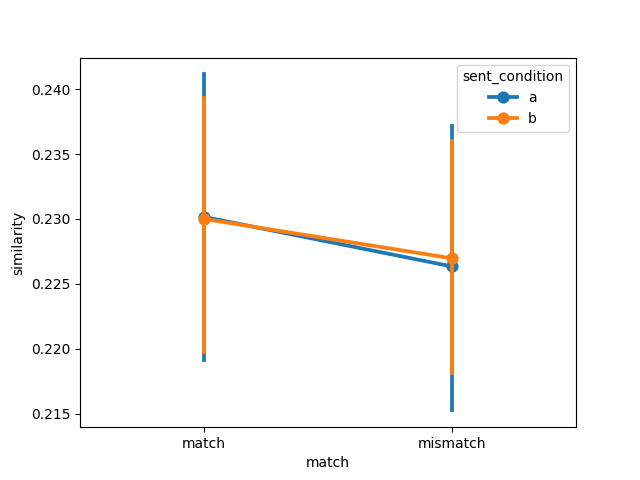

The file beside this chart, header and first rows:
item, object, item_type, sent_condition, media_condition, match, similarity, model, dataset
1, axe, , a, a, match, 0.2615, ViT-L-14-336, muraki2021
2, bat, , a, a, match, 0.1909, ViT-L-14-336, muraki2021
3, book, , a, a, match, 0.2645, ViT-L-14-336, muraki2021
4, bottle, , a, a, match, 0.2518, ViT-L-14-336, muraki2021
5, bowl, , a, a, match, 0.2883, ViT-L-14-336, muraki2021
6, broom, , a, a, match, 0.1855, ViT-L-14-336, muraki2021
7, brush, , a, a, match, 0.2435, ViT-L-14-336, muraki2021
8, crayon, , a, a, match, 0.2005, ViT-L-14-336, muraki2021
9, decoration, , a, a, match, 0.2049, ViT-L-14-336, muraki2021
10, flashlight, , a, a, match, 0.2252, ViT-L-14-336, muraki2021
11, fire extinguisher, , a, a, match, 0.2028, ViT-L-14-336, muraki2021
12, glass, , a, a, match, 0.2359, ViT-L-14-336, muraki2021
13, guitar, , a, a, match, 0.2439, ViT-L-14-336, muraki2021
14, gun, , a, a, match, 0.2291, ViT-L-14-336, muraki2021
15, iron, , a, a, match, 0.2058, ViT-L-14-336, muraki2021
16, key, , a, a, match, 0.2715, ViT-L-14-336, muraki2021
17, nail, , a, a, match, 0.2201, ViT-L-14-336, muraki2021
18, pen, , a, a, match, 0.2063, ViT-L-14-336, muraki2021
19, pencil, , a, a, match, 0.215, ViT-L-14-336, muraki2021
20, plate, , a, a, match, 0.2241, ViT-L-14-336, muraki2021
21, salt shaker, , a, a, match, 0.2204, ViT-L-14-336, muraki2021
22, pair of scissors, , a, a, match, 0.2747, ViT-L-14-336, muraki2021
23, screw, , a, a, match, 0.2408, ViT-L-14-336, muraki2021
24, wheel, , a, a, match, 0.2168, ViT-L-14-336, muraki2021
1, axe, , a, b, mismatch, 0.2585, ViT-L-14-336, muraki2021
2, bat, , a, b, mismatch, 0.1673, ViT-L-14-336, muraki2021
3, book, , a, b, mismatch, 0.2406, ViT-L-14-336, muraki2021
4, bottle, , a, b, mismatch, 0.2498, ViT-L-14-336, muraki2021
5, bowl, , a, b, mismatch, 0.2192, ViT-L-14-336, muraki2021
6, broom, , a, b, mismatch, 0.2482, ViT-L-14-336, muraki2021
7, brush, , a, b, mismatch, 0.2347, ViT-L-14-336, muraki2021
8, crayon, , a, b, mismatch, 0.1989, ViT-L-14-336, muraki2021
9, decoration, , a, b, mismatch, 0.209, ViT-L-14-336, muraki2021
10, flashlight, , a, b, mismatch, 0.2264, ViT-L-14-336, muraki2021
11, fire extinguisher, , a, b, mismatch, 0.2127, ViT-L-14-336, muraki2021
12, glass, , a, b, mismatch, 0.2446, ViT-L-14-336, muraki2021
13, guitar, , a, b, mismatch, 0.2458, ViT-L-14-336, muraki2021
14, gun, , a, b, mismatch, 0.2343, ViT-L-14-336, muraki2021
15, iron, , a, b, mismatch, 0.2356, ViT-L-14-336, muraki2021
16, key, , a, b, mismatch, 0.2616, ViT-L-14-336, muraki2021
17, nail, , a, b, mismatch, 0.2182, ViT-L-14-336, muraki2021
18, pen, , a, b, mismatch, 0.1909, ViT-L-14-336, muraki2021
19, pencil, , a, b, mismatch, 0.2051, ViT-L-14-336, muraki2021
20, plate, , a, b, mismatch, 0.1742, ViT-L-14-336, muraki2021
21, salt shaker, , a, b, mismatch, 0.2506, ViT-L-14-336, muraki2021
22, pair of scissors, , a, b, mismatch, 0.2721, ViT-L-14-336, muraki2021
23, screw, , a, b, mismatch, 0.2272, ViT-L-14-336, muraki2021
24, wheel, , a, b, mismatch, 0.2068, ViT-L-14-336, muraki2021
1, axe, , b, b, match, 0.2624, ViT-L-14-336, muraki2021
2, bat, , b, b, match, 0.1894, ViT-L-14-336, muraki2021
3, book, , b, b, match, 0.2367, ViT-L-14-336, muraki2021
4, bottle, , b, b, match, 0.2491, ViT-L-14-336, muraki2021
5, bowl, , b, b, match, 0.2194, ViT-L-14-336, muraki2021
6, broom, , b, b, match, 0.257, ViT-L-14-336, muraki2021
7, brush, , b, b, match, 0.2411, ViT-L-14-336, muraki2021
8, crayon, , b, b, match, 0.2233, ViT-L-14-336, muraki2021
9, decoration, , b, b, match, 0.202, ViT-L-14-336, muraki2021
10, flashlight, , b, b, match, 0.2455, ViT-L-14-336, muraki2021
11, fire extinguisher, , b, b, match, 0.2127, ViT-L-14-336, muraki2021
12, glass, , b, b, match, 0.2326, ViT-L-14-336, muraki2021
... 36 more rows
